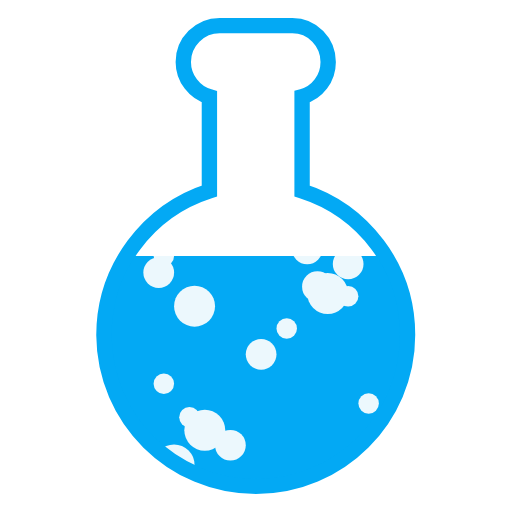
t = 0.00 s
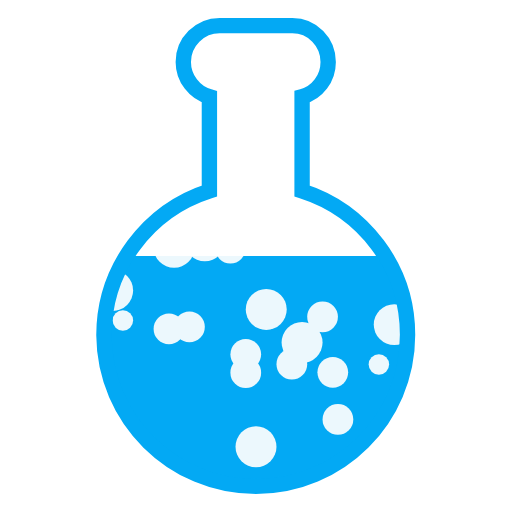
t = 0.75 s
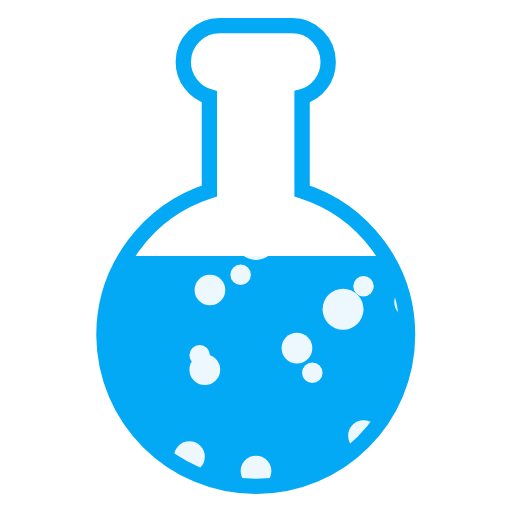
t = 1.50 s
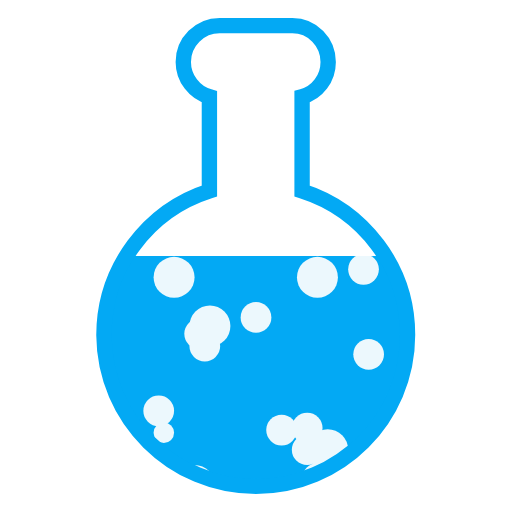
t = 2.25 s

The animated SVG that drew these frames (rendered in a browser with its animation timeline set to each time). Animation: 100 SMIL elements (animateTransform=100); one cycle of 3.00 s, repeats indefinitely.

<svg xmlns="http://www.w3.org/2000/svg" class="lds-flask" width="80px" height="80px" viewBox="0 0 100 100" preserveAspectRatio="xMidYMid"><defs><clipPath id="lds-flask-cpid-0.e56f9f861a5a5" clipPathUnits="userSpaceOnUse">
<rect x="0" y="50" width="100" height="50"/></clipPath><pattern id="lds-flask-patid-0.f89b8467a3f7a" patternUnits="userSpaceOnUse" x="0" y="0" width="100" height="100"><rect x="0" y="0" width="100" height="100" fill="#03A9F4"/><circle cx="2" cy="0" r="2" fill="#ecf8fd" transform="translate(0 41.8566)"><animateTransform attributeName="transform" type="translate" values="0 110;0 -10" keyTimes="0;1" dur="3s" begin="-1.59s" repeatCount="indefinite"/></circle><circle cx="19" cy="0" r="3" fill="#ecf8fd" transform="translate(0 96.4277)"><animateTransform attributeName="transform" type="translate" values="0 150;0 -50" keyTimes="0;1" dur="3s" begin="-0.69s" repeatCount="indefinite"/></circle><circle cx="61" cy="0" r="2" fill="#ecf8fd" transform="translate(0 11.4838)"><animateTransform attributeName="transform" type="translate" values="0 107;0 -7" keyTimes="0;1" dur="3s" begin="-2.4s" repeatCount="indefinite"/></circle><circle cx="84" cy="0" r="2" fill="#ecf8fd" transform="translate(0 12.4064)"><animateTransform attributeName="transform" type="translate" values="0 145;0 -45" keyTimes="0;1" dur="3s" begin="-1.98s" repeatCount="indefinite"/></circle><circle cx="81" cy="0" r="3" fill="#ecf8fd" transform="translate(0 96.1364)"><animateTransform attributeName="transform" type="translate" values="0 138;0 -38" keyTimes="0;1" dur="3s" begin="-0.6s" repeatCount="indefinite"/></circle><circle cx="99" cy="0" r="3" fill="#ecf8fd" transform="translate(0 111.958)"><animateTransform attributeName="transform" type="translate" values="0 129;0 -29" keyTimes="0;1" dur="3s" begin="-0.21s" repeatCount="indefinite"/></circle><circle cx="14" cy="0" r="3" fill="#ecf8fd" transform="translate(0 -11.9693)"><animateTransform attributeName="transform" type="translate" values="0 132;0 -32" keyTimes="0;1" dur="3s" begin="-2.52s" repeatCount="indefinite"/></circle><circle cx="33" cy="0" r="3" fill="#ecf8fd" transform="translate(0 102.001)"><animateTransform attributeName="transform" type="translate" values="0 139;0 -39" keyTimes="0;1" dur="3s" begin="-0.51s" repeatCount="indefinite"/></circle><circle cx="55" cy="0" r="3" fill="#ecf8fd" transform="translate(0 26.4277)"><animateTransform attributeName="transform" type="translate" values="0 150;0 -50" keyTimes="0;1" dur="3s" begin="-1.74s" repeatCount="indefinite"/></circle><circle cx="60" cy="0" r="3" fill="#ecf8fd" transform="translate(0 38.3279)"><animateTransform attributeName="transform" type="translate" values="0 136;0 -36" keyTimes="0;1" dur="3s" begin="-1.59s" repeatCount="indefinite"/></circle><circle cx="71" cy="0" r="3" fill="#ecf8fd" transform="translate(0 15.178)"><animateTransform attributeName="transform" type="translate" values="0 115;0 -15" keyTimes="0;1" dur="3s" begin="-2.19s" repeatCount="indefinite"/></circle><circle cx="39" cy="0" r="3" fill="#ecf8fd" transform="translate(0 21.4451)"><animateTransform attributeName="transform" type="translate" values="0 126;0 -26" keyTimes="0;1" dur="3s" begin="-1.95s" repeatCount="indefinite"/></circle><circle cx="34" cy="0" r="4" fill="#ecf8fd" transform="translate(0 -5.71515)"><animateTransform attributeName="transform" type="translate" values="0 154;0 -54" keyTimes="0;1" dur="3s" begin="-2.19s" repeatCount="indefinite"/></circle><circle cx="13" cy="0" r="3" fill="#ecf8fd" transform="translate(0 23.8136)"><animateTransform attributeName="transform" type="translate" values="0 128;0 -28" keyTimes="0;1" dur="3s" begin="-1.89s" repeatCount="indefinite"/></circle><circle cx="9" cy="0" r="3" fill="#ecf8fd" transform="translate(0 108.615)"><animateTransform attributeName="transform" type="translate" values="0 147;0 -47" keyTimes="0;1" dur="3s" begin="-0.48s" repeatCount="indefinite"/></circle><circle cx="90" cy="0" r="3" fill="#ecf8fd" transform="translate(0 2.68808)"><animateTransform attributeName="transform" type="translate" values="0 108;0 -8" keyTimes="0;1" dur="3s" begin="-2.61s" repeatCount="indefinite"/></circle><circle cx="95" cy="0" r="3" fill="#ecf8fd" transform="translate(0 -39.5723)"><animateTransform attributeName="transform" type="translate" values="0 150;0 -50" keyTimes="0;1" dur="3s" begin="-2.73s" repeatCount="indefinite"/></circle><circle cx="9" cy="0" r="3" fill="#ecf8fd" transform="translate(0 40.395)"><animateTransform attributeName="transform" type="translate" values="0 133;0 -33" keyTimes="0;1" dur="3s" begin="-1.56s" repeatCount="indefinite"/></circle><circle cx="48" cy="0" r="3" fill="#ecf8fd" transform="translate(0 94.6566)"><animateTransform attributeName="transform" type="translate" values="0 110;0 -10" keyTimes="0;1" dur="3s" begin="-0.27s" repeatCount="indefinite"/></circle><circle cx="51" cy="0" r="3" fill="#ecf8fd" transform="translate(0 61.9306)"><animateTransform attributeName="transform" type="translate" values="0 146;0 -46" keyTimes="0;1" dur="3s" begin="-1.2s" repeatCount="indefinite"/></circle><circle cx="60" cy="0" r="3" fill="#ecf8fd" transform="translate(0 43.2994)"><animateTransform attributeName="transform" type="translate" values="0 120;0 -20" keyTimes="0;1" dur="3s" begin="-1.53s" repeatCount="indefinite"/></circle><circle cx="56" cy="0" r="2" fill="#ecf8fd" transform="translate(0 56.492)"><animateTransform attributeName="transform" type="translate" values="0 151;0 -51" keyTimes="0;1" dur="3s" begin="-1.29s" repeatCount="indefinite"/></circle><circle cx="68" cy="0" r="3" fill="#ecf8fd" transform="translate(0 45.6536)"><animateTransform attributeName="transform" type="translate" values="0 128;0 -28" keyTimes="0;1" dur="3s" begin="-1.47s" repeatCount="indefinite"/></circle><circle cx="95" cy="0" r="4" fill="#ecf8fd" transform="translate(0 6.34092)"><animateTransform attributeName="transform" type="translate" values="0 111;0 -11" keyTimes="0;1" dur="3s" begin="-2.46s" repeatCount="indefinite"/></circle><circle cx="37" cy="0" r="3" fill="#ecf8fd" transform="translate(0 90.5895)"><animateTransform attributeName="transform" type="translate" values="0 113;0 -13" keyTimes="0;1" dur="3s" begin="-0.42s" repeatCount="indefinite"/></circle><circle cx="77" cy="0" r="4" fill="#ecf8fd" transform="translate(0 91.8266)"><animateTransform attributeName="transform" type="translate" values="0 117;0 -17" keyTimes="0;1" dur="3s" begin="-0.45s" repeatCount="indefinite"/></circle><circle cx="20" cy="0" r="2" fill="#ecf8fd" transform="translate(0 97.2795)"><animateTransform attributeName="transform" type="translate" values="0 106;0 -6" keyTimes="0;1" dur="3s" begin="-0.12s" repeatCount="indefinite"/></circle><circle cx="16" cy="0" r="2" fill="#ecf8fd" transform="translate(0 102.001)"><animateTransform attributeName="transform" type="translate" values="0 139;0 -39" keyTimes="0;1" dur="3s" begin="-0.51s" repeatCount="indefinite"/></circle><circle cx="27" cy="0" r="3" fill="#ecf8fd" transform="translate(0 37.9207)"><animateTransform attributeName="transform" type="translate" values="0 139;0 -39" keyTimes="0;1" dur="3s" begin="-1.59s" repeatCount="indefinite"/></circle><circle cx="89" cy="0" r="2" fill="#ecf8fd" transform="translate(0 8.74936)"><animateTransform attributeName="transform" type="translate" values="0 127;0 -27" keyTimes="0;1" dur="3s" begin="-2.19s" repeatCount="indefinite"/></circle><circle cx="85" cy="0" r="4" fill="#ecf8fd" transform="translate(0 50.3892)"><animateTransform attributeName="transform" type="translate" values="0 141;0 -41" keyTimes="0;1" dur="3s" begin="-1.38s" repeatCount="indefinite"/></circle><circle cx="82" cy="0" r="3" fill="#ecf8fd" transform="translate(0 91.7409)"><animateTransform attributeName="transform" type="translate" values="0 111;0 -11" keyTimes="0;1" dur="3s" begin="-0.36s" repeatCount="indefinite"/></circle><circle cx="81" cy="0" r="2" fill="#ecf8fd" transform="translate(0 110.078)"><animateTransform attributeName="transform" type="translate" values="0 115;0 -15" keyTimes="0;1" dur="3s" begin="0s" repeatCount="indefinite"/></circle><circle cx="16" cy="0" r="2" fill="#ecf8fd" transform="translate(0 -42.7051)"><animateTransform attributeName="transform" type="translate" values="0 147;0 -47" keyTimes="0;1" dur="3s" begin="-2.82s" repeatCount="indefinite"/></circle><circle cx="66" cy="0" r="3" fill="#ecf8fd" transform="translate(0 117.559)"><animateTransform attributeName="transform" type="translate" values="0 134;0 -34" keyTimes="0;1" dur="3s" begin="-0.18s" repeatCount="indefinite"/></circle><circle cx="38" cy="0" r="4" fill="#ecf8fd" transform="translate(0 54.4994)"><animateTransform attributeName="transform" type="translate" values="0 120;0 -20" keyTimes="0;1" dur="3s" begin="-1.29s" repeatCount="indefinite"/></circle><circle cx="12" cy="0" r="3" fill="#ecf8fd" transform="translate(0 -16.5549)"><animateTransform attributeName="transform" type="translate" values="0 126;0 -26" keyTimes="0;1" dur="3s" begin="-2.7s" repeatCount="indefinite"/></circle><circle cx="68" cy="0" r="2" fill="#ecf8fd" transform="translate(0 50.4192)"><animateTransform attributeName="transform" type="translate" values="0 148;0 -48" keyTimes="0;1" dur="3s" begin="-1.38s" repeatCount="indefinite"/></circle><circle cx="40" cy="0" r="3" fill="#ecf8fd" transform="translate(0 16.9364)"><animateTransform attributeName="transform" type="translate" values="0 138;0 -38" keyTimes="0;1" dur="3s" begin="-1.95s" repeatCount="indefinite"/></circle><circle cx="17" cy="0" r="4" fill="#ecf8fd" transform="translate(0 63.6365)"><animateTransform attributeName="transform" type="translate" values="0 124;0 -24" keyTimes="0;1" dur="3s" begin="-1.11s" repeatCount="indefinite"/></circle><circle cx="20" cy="0" r="3" fill="#ecf8fd" transform="translate(0 96.9749)"><animateTransform attributeName="transform" type="translate" values="0 147;0 -47" keyTimes="0;1" dur="3s" begin="-0.66s" repeatCount="indefinite"/></circle><circle cx="100" cy="0" r="4" fill="#ecf8fd" transform="translate(0 100.485)"><animateTransform attributeName="transform" type="translate" values="0 126;0 -26" keyTimes="0;1" dur="3s" begin="-0.39s" repeatCount="indefinite"/></circle><circle cx="6" cy="0" r="4" fill="#ecf8fd" transform="translate(0 68.5651)"><animateTransform attributeName="transform" type="translate" values="0 126;0 -26" keyTimes="0;1" dur="3s" begin="-1.02s" repeatCount="indefinite"/></circle><circle cx="40" cy="0" r="3" fill="#ecf8fd" transform="translate(0 -7.40347)"><animateTransform attributeName="transform" type="translate" values="0 124;0 -24" keyTimes="0;1" dur="3s" begin="-2.55s" repeatCount="indefinite"/></circle><circle cx="40" cy="0" r="4" fill="#ecf8fd" transform="translate(0 78.4365)"><animateTransform attributeName="transform" type="translate" values="0 124;0 -24" keyTimes="0;1" dur="3s" begin="-0.81s" repeatCount="indefinite"/></circle><circle cx="92" cy="0" r="4" fill="#ecf8fd" transform="translate(0 -23.6936)"><animateTransform attributeName="transform" type="translate" values="0 145;0 -45" keyTimes="0;1" dur="3s" begin="-2.55s" repeatCount="indefinite"/></circle><circle cx="50" cy="0" r="3" fill="#ecf8fd" transform="translate(0 27.4566)"><animateTransform attributeName="transform" type="translate" values="0 110;0 -10" keyTimes="0;1" dur="3s" begin="-1.95s" repeatCount="indefinite"/></circle><circle cx="32" cy="0" r="2" fill="#ecf8fd" transform="translate(0 67.6906)"><animateTransform attributeName="transform" type="translate" values="0 146;0 -46" keyTimes="0;1" dur="3s" begin="-1.11s" repeatCount="indefinite"/></circle><circle cx="41" cy="0" r="4" fill="#ecf8fd" transform="translate(0 19.9251)"><animateTransform attributeName="transform" type="translate" values="0 126;0 -26" keyTimes="0;1" dur="3s" begin="-1.98s" repeatCount="indefinite"/></circle><circle cx="50" cy="0" r="4" fill="#ecf8fd" transform="translate(0 121.626)"><animateTransform attributeName="transform" type="translate" values="0 131;0 -31" keyTimes="0;1" dur="3s" begin="-0.06s" repeatCount="indefinite"/></circle><circle cx="3" cy="0" r="3" fill="#ecf8fd" transform="translate(0 -3.74335)"><animateTransform attributeName="transform" type="translate" values="0 110;0 -10" keyTimes="0;1" dur="3s" begin="-2.73s" repeatCount="indefinite"/></circle><circle cx="98" cy="0" r="3" fill="#ecf8fd" transform="translate(0 95.0994)"><animateTransform attributeName="transform" type="translate" values="0 120;0 -20" keyTimes="0;1" dur="3s" begin="-0.42s" repeatCount="indefinite"/></circle><circle cx="72" cy="0" r="2" fill="#ecf8fd" transform="translate(0 72.7422)"><animateTransform attributeName="transform" type="translate" values="0 130;0 -30" keyTimes="0;1" dur="3s" begin="-0.96s" repeatCount="indefinite"/></circle><circle cx="1" cy="0" r="2" fill="#ecf8fd" transform="translate(0 85.0566)"><animateTransform attributeName="transform" type="translate" values="0 110;0 -10" keyTimes="0;1" dur="3s" begin="-0.51s" repeatCount="indefinite"/></circle><circle cx="17" cy="0" r="2" fill="#ecf8fd" transform="translate(0 73.7595)"><animateTransform attributeName="transform" type="translate" values="0 106;0 -6" keyTimes="0;1" dur="3s" begin="-0.75s" repeatCount="indefinite"/></circle><circle cx="32" cy="0" r="2" fill="#ecf8fd" transform="translate(0 44.7751)"><animateTransform attributeName="transform" type="translate" values="0 119;0 -19" keyTimes="0;1" dur="3s" begin="-1.5s" repeatCount="indefinite"/></circle><circle cx="71" cy="0" r="2" fill="#ecf8fd" transform="translate(0 -23.6835)"><animateTransform attributeName="transform" type="translate" values="0 124;0 -24" keyTimes="0;1" dur="3s" begin="-2.88s" repeatCount="indefinite"/></circle><circle cx="29" cy="0" r="3" fill="#ecf8fd" transform="translate(0 38.4277)"><animateTransform attributeName="transform" type="translate" values="0 150;0 -50" keyTimes="0;1" dur="3s" begin="-1.56s" repeatCount="indefinite"/></circle><circle cx="63" cy="0" r="3" fill="#ecf8fd" transform="translate(0 89.8823)"><animateTransform attributeName="transform" type="translate" values="0 116;0 -16" keyTimes="0;1" dur="3s" begin="-0.48s" repeatCount="indefinite"/></circle><circle cx="4" cy="0" r="2" fill="#ecf8fd" transform="translate(0 96.8667)"><animateTransform attributeName="transform" type="translate" values="0 103;0 -3" keyTimes="0;1" dur="3s" begin="-0.06s" repeatCount="indefinite"/></circle><circle cx="62" cy="0" r="4" fill="#ecf8fd" transform="translate(0 -5.71515)"><animateTransform attributeName="transform" type="translate" values="0 154;0 -54" keyTimes="0;1" dur="3s" begin="-2.19s" repeatCount="indefinite"/></circle><circle cx="72" cy="0" r="3" fill="#ecf8fd" transform="translate(0 13.9306)"><animateTransform attributeName="transform" type="translate" values="0 146;0 -46" keyTimes="0;1" dur="3s" begin="-1.95s" repeatCount="indefinite"/></circle><circle cx="82" cy="0" r="3" fill="#ecf8fd" transform="translate(0 51.5537)"><animateTransform attributeName="transform" type="translate" values="0 114;0 -14" keyTimes="0;1" dur="3s" begin="-1.35s" repeatCount="indefinite"/></circle><circle cx="86" cy="0" r="3" fill="#ecf8fd" transform="translate(0 54.8881)"><animateTransform attributeName="transform" type="translate" values="0 108;0 -8" keyTimes="0;1" dur="3s" begin="-1.26s" repeatCount="indefinite"/></circle><circle cx="45" cy="0" r="3" fill="#ecf8fd" transform="translate(0 81.1293)"><animateTransform attributeName="transform" type="translate" values="0 127;0 -27" keyTimes="0;1" dur="3s" begin="-0.78s" repeatCount="indefinite"/></circle><circle cx="41" cy="0" r="3" fill="#ecf8fd" transform="translate(0 -32.645)"><animateTransform attributeName="transform" type="translate" values="0 133;0 -33" keyTimes="0;1" dur="3s" begin="-2.88s" repeatCount="indefinite"/></circle><circle cx="62" cy="0" r="3" fill="#ecf8fd" transform="translate(0 50.3208)"><animateTransform attributeName="transform" type="translate" values="0 125;0 -25" keyTimes="0;1" dur="3s" begin="-1.38s" repeatCount="indefinite"/></circle><circle cx="59" cy="0" r="4" fill="#ecf8fd" transform="translate(0 94.478)"><animateTransform attributeName="transform" type="translate" values="0 115;0 -15" keyTimes="0;1" dur="3s" begin="-0.36s" repeatCount="indefinite"/></circle><circle cx="48" cy="0" r="3" fill="#ecf8fd" transform="translate(0 96.9838)"><animateTransform attributeName="transform" type="translate" values="0 107;0 -7" keyTimes="0;1" dur="3s" begin="-0.15s" repeatCount="indefinite"/></circle><circle cx="65" cy="0" r="3" fill="#ecf8fd" transform="translate(0 102.844)"><animateTransform attributeName="transform" type="translate" values="0 121;0 -21" keyTimes="0;1" dur="3s" begin="-0.27s" repeatCount="indefinite"/></circle><circle cx="87" cy="0" r="3" fill="#ecf8fd" transform="translate(0 -30.5836)"><animateTransform attributeName="transform" type="translate" values="0 138;0 -38" keyTimes="0;1" dur="3s" begin="-2.76s" repeatCount="indefinite"/></circle><circle cx="9" cy="0" r="4" fill="#ecf8fd" transform="translate(0 55.0136)"><animateTransform attributeName="transform" type="translate" values="0 128;0 -28" keyTimes="0;1" dur="3s" begin="-1.29s" repeatCount="indefinite"/></circle><circle cx="47" cy="0" r="2" fill="#ecf8fd" transform="translate(0 138.714)"><animateTransform attributeName="transform" type="translate" values="0 142;0 -42" keyTimes="0;1" dur="3s" begin="-2.94s" repeatCount="indefinite"/></circle><circle cx="94" cy="0" r="3" fill="#ecf8fd" transform="translate(0 17.2735)"><animateTransform attributeName="transform" type="translate" values="0 142;0 -42" keyTimes="0;1" dur="3s" begin="-1.92s" repeatCount="indefinite"/></circle><circle cx="23" cy="0" r="2" fill="#ecf8fd" transform="translate(0 81.6735)"><animateTransform attributeName="transform" type="translate" values="0 142;0 -42" keyTimes="0;1" dur="3s" begin="-0.87s" repeatCount="indefinite"/></circle><circle cx="34" cy="0" r="4" fill="#ecf8fd" transform="translate(0 84.3636)"><animateTransform attributeName="transform" type="translate" values="0 135;0 -35" keyTimes="0;1" dur="3s" begin="-0.78s" repeatCount="indefinite"/></circle><circle cx="52" cy="0" r="4" fill="#ecf8fd" transform="translate(0 97.3521)"><animateTransform attributeName="transform" type="translate" values="0 137;0 -37" keyTimes="0;1" dur="3s" begin="-0.57s" repeatCount="indefinite"/></circle><circle cx="80" cy="0" r="3" fill="#ecf8fd" transform="translate(0 -21.6792)"><animateTransform attributeName="transform" type="translate" values="0 125;0 -25" keyTimes="0;1" dur="3s" begin="-2.82s" repeatCount="indefinite"/></circle><circle cx="31" cy="0" r="3" fill="#ecf8fd" transform="translate(0 49.151)"><animateTransform attributeName="transform" type="translate" values="0 104;0 -4" keyTimes="0;1" dur="3s" begin="-1.41s" repeatCount="indefinite"/></circle><circle cx="11" cy="0" r="3" fill="#ecf8fd" transform="translate(0 89.7322)"><animateTransform attributeName="transform" type="translate" values="0 123;0 -23" keyTimes="0;1" dur="3s" begin="-0.57s" repeatCount="indefinite"/></circle><circle cx="37" cy="0" r="3" fill="#ecf8fd" transform="translate(0 -16.2208)"><animateTransform attributeName="transform" type="translate" values="0 148;0 -48" keyTimes="0;1" dur="3s" begin="-2.4s" repeatCount="indefinite"/></circle><circle cx="12" cy="0" r="4" fill="#ecf8fd" transform="translate(0 -11.8007)"><animateTransform attributeName="transform" type="translate" values="0 134;0 -34" keyTimes="0;1" dur="3s" begin="-2.49s" repeatCount="indefinite"/></circle><circle cx="57" cy="0" r="3" fill="#ecf8fd" transform="translate(0 108.456)"><animateTransform attributeName="transform" type="translate" values="0 138;0 -38" keyTimes="0;1" dur="3s" begin="-0.39s" repeatCount="indefinite"/></circle><circle cx="12" cy="0" r="2" fill="#ecf8fd" transform="translate(0 -18.7708)"><animateTransform attributeName="transform" type="translate" values="0 141;0 -41" keyTimes="0;1" dur="3s" begin="-2.52s" repeatCount="indefinite"/></circle><circle cx="22" cy="0" r="4" fill="#ecf8fd" transform="translate(0 80.4795)"><animateTransform attributeName="transform" type="translate" values="0 106;0 -6" keyTimes="0;1" dur="3s" begin="-0.57s" repeatCount="indefinite"/></circle><circle cx="5" cy="0" r="2" fill="#ecf8fd" transform="translate(0 4.43074)"><animateTransform attributeName="transform" type="translate" values="0 132;0 -32" keyTimes="0;1" dur="3s" begin="-2.22s" repeatCount="indefinite"/></circle><circle cx="74" cy="0" r="2" fill="#ecf8fd" transform="translate(0 93.6867)"><animateTransform attributeName="transform" type="translate" values="0 103;0 -3" keyTimes="0;1" dur="3s" begin="-0.15s" repeatCount="indefinite"/></circle><circle cx="24" cy="0" r="2" fill="#ecf8fd" transform="translate(0 100.785)"><animateTransform attributeName="transform" type="translate" values="0 140;0 -40" keyTimes="0;1" dur="3s" begin="-0.54s" repeatCount="indefinite"/></circle><circle cx="97" cy="0" r="4" fill="#ecf8fd" transform="translate(0 115.942)"><animateTransform attributeName="transform" type="translate" values="0 130;0 -30" keyTimes="0;1" dur="3s" begin="-0.15s" repeatCount="indefinite"/></circle><circle cx="89" cy="0" r="3" fill="#ecf8fd" transform="translate(0 106.428)"><animateTransform attributeName="transform" type="translate" values="0 150;0 -50" keyTimes="0;1" dur="3s" begin="-0.54s" repeatCount="indefinite"/></circle><circle cx="80" cy="0" r="3" fill="#ecf8fd" transform="translate(0 46.2109)"><animateTransform attributeName="transform" type="translate" values="0 118;0 -18" keyTimes="0;1" dur="3s" begin="-1.47s" repeatCount="indefinite"/></circle><circle cx="39" cy="0" r="2" fill="#ecf8fd" transform="translate(0 8.0638)"><animateTransform attributeName="transform" type="translate" values="0 107;0 -7" keyTimes="0;1" dur="3s" begin="-2.49s" repeatCount="indefinite"/></circle><circle cx="37" cy="0" r="2" fill="#ecf8fd" transform="translate(0 75.8208)"><animateTransform attributeName="transform" type="translate" values="0 125;0 -25" keyTimes="0;1" dur="3s" begin="-0.87s" repeatCount="indefinite"/></circle><circle cx="95" cy="0" r="2" fill="#ecf8fd" transform="translate(0 28.4936)"><animateTransform attributeName="transform" type="translate" values="0 128;0 -28" keyTimes="0;1" dur="3s" begin="-1.8s" repeatCount="indefinite"/></circle><circle cx="90" cy="0" r="3" fill="#ecf8fd" transform="translate(0 -21.8807)"><animateTransform attributeName="transform" type="translate" values="0 134;0 -34" keyTimes="0;1" dur="3s" begin="-2.67s" repeatCount="indefinite"/></circle><circle cx="17" cy="0" r="3" fill="#ecf8fd" transform="translate(0 13.1792)"><animateTransform attributeName="transform" type="translate" values="0 148;0 -48" keyTimes="0;1" dur="3s" begin="-1.95s" repeatCount="indefinite"/></circle><circle cx="67" cy="0" r="4" fill="#ecf8fd" transform="translate(0 -9.52197)"><animateTransform attributeName="transform" type="translate" values="0 115;0 -15" keyTimes="0;1" dur="3s" begin="-2.76s" repeatCount="indefinite"/></circle><circle cx="58" cy="0" r="3" fill="#ecf8fd" transform="translate(0 -28.815)"><animateTransform attributeName="transform" type="translate" values="0 140;0 -40" keyTimes="0;1" dur="3s" begin="-2.7s" repeatCount="indefinite"/></circle><circle cx="22" cy="0" r="4" fill="#ecf8fd" transform="translate(0 39.7007)"><animateTransform attributeName="transform" type="translate" values="0 139;0 -39" keyTimes="0;1" dur="3s" begin="-1.56s" repeatCount="indefinite"/></circle><circle cx="64" cy="0" r="4" fill="#ecf8fd" transform="translate(0 52.7009)"><animateTransform attributeName="transform" type="translate" values="0 111;0 -11" keyTimes="0;1" dur="3s" begin="-1.32s" repeatCount="indefinite"/></circle></pattern></defs><path fill="url(#lds-flask-patid-0.f89b8467a3f7a)" clip-path="url(#lds-flask-cpid-0.e56f9f861a5a5)" d="M59,37.3V18.9c3-0.8,5.1-3.6,5.1-6.8C64.1,8.2,61,5,57.1,5H42.9c-3.9,0-7.1,3.2-7.1,7.1c0,3.2,2.2,6,5.1,6.8v18.4c-11.9,3.8-20.6,15-20.6,28.2C20.4,81.8,33.7,95,50,95s29.6-13.2,29.6-29.6C79.6,52.2,70.9,41.1,59,37.3z"/><path fill="none" stroke="#03A9F4" stroke-width="3" d="M59,37.3V18.9c3-0.8,5.1-3.6,5.1-6.8C64.1,8.2,61,5,57.1,5H42.9c-3.9,0-7.1,3.2-7.1,7.1c0,3.2,2.2,6,5.1,6.8v18.4c-11.9,3.8-20.6,15-20.6,28.2C20.4,81.8,33.7,95,50,95s29.6-13.2,29.6-29.6C79.6,52.2,70.9,41.1,59,37.3z"/></svg>
